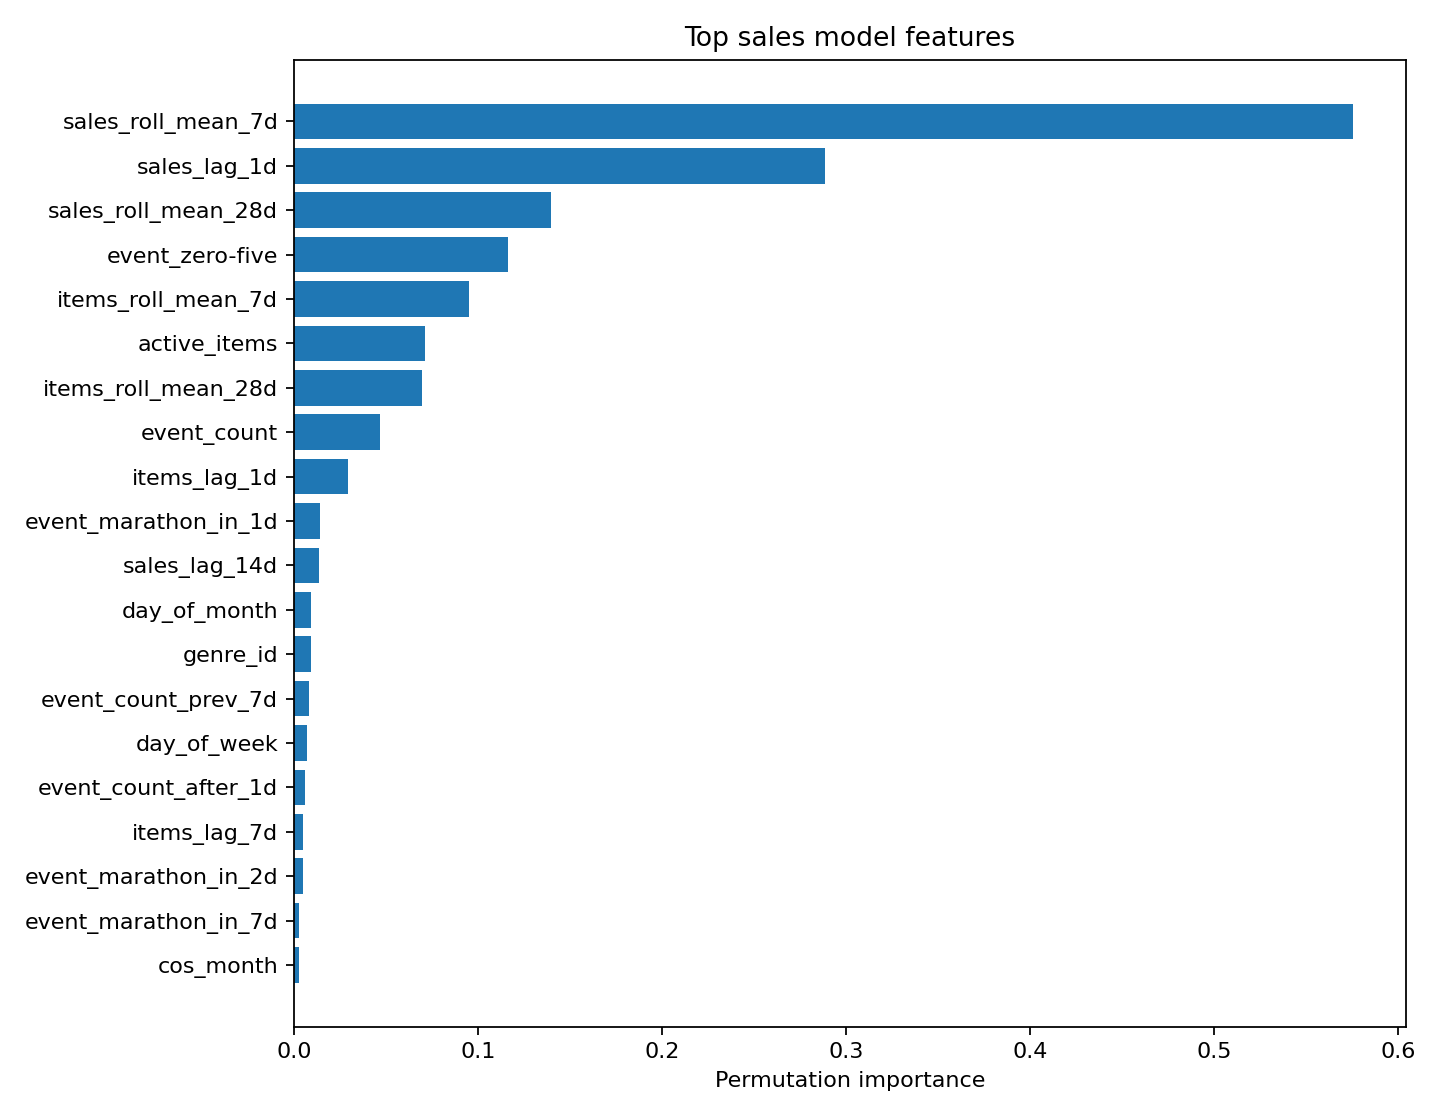

The data file committed next to this chart (first rows):
feature, importance_mean, importance_std
sales_roll_mean_7d, 0.5754, 0.01067
sales_lag_1d, 0.2887, 0.007672
sales_roll_mean_28d, 0.1397, 0.003786
event_zero-five, 0.1164, 0.005537
items_roll_mean_7d, 0.0952, 0.005193
active_items, 0.07117, 0.002915
items_roll_mean_28d, 0.06985, 0.003691
event_count, 0.04657, 0.0009195
items_lag_1d, 0.02947, 0.001032
event_marathon_in_1d, 0.01434, 0.0003555
sales_lag_14d, 0.01368, 0.0009792
day_of_month, 0.00935, 0.0007924
genre_id, 0.009305, 0.0009892
event_count_prev_7d, 0.008136, 0.0006216
day_of_week, 0.007089, 0.0005056
event_count_after_1d, 0.006308, 0.000805
items_lag_7d, 0.00525, 0.001018
event_marathon_in_2d, 0.005241, 0.000284
event_marathon_in_7d, 0.002889, 0.0002667
cos_month, 0.002785, 3.931898784255921e-05
days_since_event, 0.002635, 0.0003653
event_supersale, 0.002588, 0.0004982
event_marathon, 0.00246, 0.0004056
event_zero-five_after_1d, 0.002371, 0.000317
items_lag_14d, 0.002312, 0.0001595
median_price, 0.00199, 0.0002255
max_price, 0.001964, 0.0002239
event_ichiba-day, 0.001579, 0.0002774
event_count_in_1d, 0.001563, 0.0002647
event_count_prev_3d, 0.001506, 0.0002044
ranked_shops, 0.001376, 0.0002383
active_shops, 0.001171, 0.0002079
event_count_next_3d, 0.0008021, 0.0002639
event_marathon_after_2d, 0.000744, 0.000122
event_wonderful-day_after_3d, 0.0005735, 0.0002393
min_price, 0.0005728, 0.0001545
ranked_items, 0.0005512, 0.0001814
cos_dow, 0.0005461, 0.0001473
event_ichiba-day_after_1d, 0.0004199, 4.961614474950456e-05
event_marathon_after_3d, 0.0004189, 6.729673150112192e-05
event_count_after_2d, 0.0003707, 6.348295331859529e-05
sales_lag_28d, 0.0003397, 0.0001173
event_ichiba-day_in_7d, 0.0002945, 6.285449902290274e-05
event_count_after_7d, 0.0002909, 8.83659452198477e-05
event_count_in_7d, 0.0002741, 0.0001595
event_count_prev_14d, 0.0002496, 0.0001753
items_lag_28d, 0.0002314, 0.0002184
event_point-back_in_2d, 0.0002196, 5.348773090042643e-05
event_ichiba-day_after_2d, 0.000203, 6.0818348890924634e-05
days_to_event, 0.0001919, 8.871356557666637e-05
event_point-back_in_3d, 0.0001577, 5.7201574216566375e-05
event_ichiba-day_in_1d, 0.0001558, 8.542356423415649e-05
event_zero-five_after_3d, 0.0001535, 4.128706985423892e-05
sales_lag_7d, 0.0001524, 0.0002251
event_supersale_after_2d, 0.0001463, 1.2427815502179416e-05
event_count_after_3d, 0.0001408, 7.524784892925509e-05
event_supersale_after_7d, 0.0001388, 2.6526379259790087e-05
event_zero-five_in_2d, 0.0001346, 4.6273037623260006e-05
event_wonderful-day, 0.0001283, 5.373473741221907e-06
sin_dow, 0.0001235, 6.122155423703173e-05
... 173 more rows
